Run: headless pygame with SDL's dummy video driver; simulated clock (each Clock.tick advances the game by its frame time, no real sleeping); random seed 0; keys injected as events and as key.get_pressed() state; no mouse input.
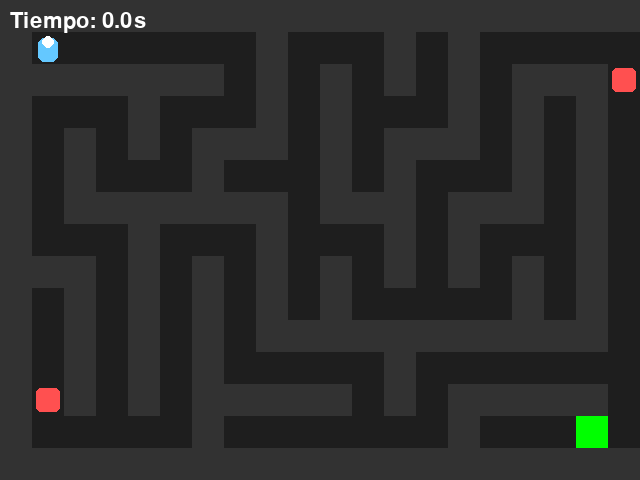
Frame 1 of 4 · flips 1–60 · no input
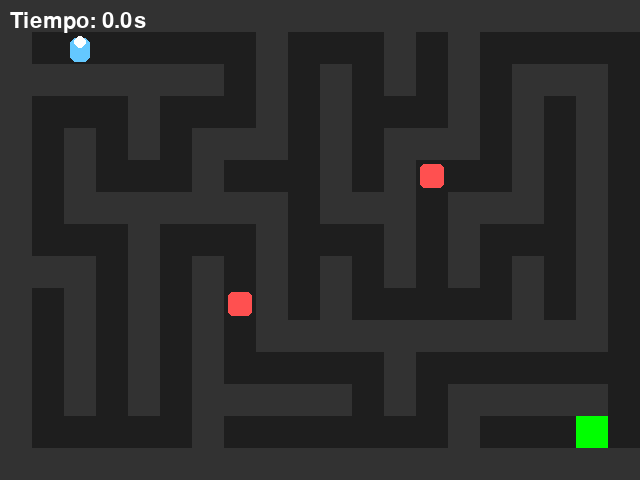
Frame 2 of 4 · flips 61–180 · tapped SPACE, RETURN · held RIGHT (→), D
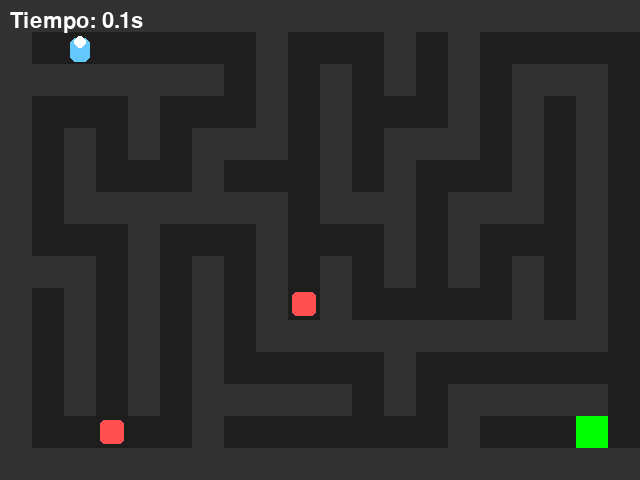
Frame 3 of 4 · flips 181–300 · held DOWN (↓), S
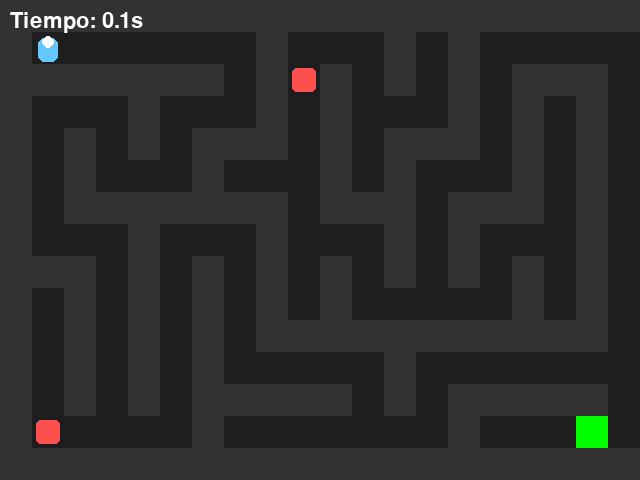
Frame 4 of 4 · flips 301–420 · held LEFT (←), A, UP (↑), W

The pygame program that drew these frames:

import pygame, sys, random, time

# Configuración general
WIDTH, HEIGHT = 640, 480
TILE_SIZE = 32
ROWS, COLS = HEIGHT // TILE_SIZE, WIDTH // TILE_SIZE

# Colores
BG_COLOR = (30, 30, 30)
WALL_COLOR = (50, 50, 50)
GOAL_COLOR = (0, 255, 0)
ENEMY_COLOR = (255, 80, 80)

# Inicializar
pygame.init()
screen = pygame.display.set_mode((WIDTH, HEIGHT))
pygame.display.set_caption("Laberinto con Muñeco Animado, Enemigos y cronómetro")
clock = pygame.time.Clock()
font = pygame.font.SysFont(None, 32)

# ------- GENERADOR DE LABERINTO -------
def generate_maze(rows, cols):
    maze = [[1 for _ in range(cols)] for _ in range(rows)]
    visited = set()

    def visit(r, c):
        if 0 <= r < rows and 0 <= c < cols:
            visited.add((r, c))
            maze[r][c] = 0
            dirs = [(0, 2), (2, 0), (0, -2), (-2, 0)]
            random.shuffle(dirs)
            for dr, dc in dirs:
                nr, nc = r + dr, c + dc
                if 0 <= nr < rows and 0 <= nc < cols and (nr, nc) not in visited:
                    wall_r, wall_c = r + dr // 2, c + dc // 2
                    maze[wall_r][wall_c] = 0
                    visit(nr, nc)

    visit(1, 1)
    maze[1][1] = 0
    maze[rows - 2][cols - 2] = 2  # salida
    return maze

maze = generate_maze(ROWS, COLS)

# ------- JUGADOR -------
player_pos = [1, 1]
player_frame = 0
player_frames = []

def make_player_frames():
    for i in range(1):
        surf = pygame.Surface((TILE_SIZE, TILE_SIZE), pygame.SRCALPHA)
        pygame.draw.rect(surf, (100 + i*30, 200, 255), (6, 6, 20, 24), border_radius=6)
        pygame.draw.circle(surf, (255, 255, 255), (16, 10), 6)
        player_frames.append(surf)

make_player_frames()

# -------- ENEMIGOS -------
class Enemy:
    def __init__(self, x, y):
        self.pos = [x, y]
        self.path = random.choice([(-1, 0), (1, 0), (0, -1), (0, 1)])

    def move(self):
        nx, ny = self.pos[0] + self.path[0], self.pos[1] + self.path[1]
        if 0 <= nx < COLS and 0 <= ny < ROWS and maze[ny][nx] != 1:
            self.pos = [nx, ny]
        else:
            self.path = random.choice([(0, 1), (1, 0), (0, -1), (-1, 0)])

    def draw(self):
        x, y = self.pos[0]*TILE_SIZE, self.pos[1]*TILE_SIZE
        pygame.draw.rect(screen, ENEMY_COLOR, (x+4, y+4, TILE_SIZE-8, TILE_SIZE-8), border_radius=5)

enemies = [Enemy(COLS - 3, ROWS - 3), Enemy(3, ROWS - 4)]

# FUNCIONES
def draw_maze():
    for y in range(ROWS):
        for x in range(COLS):
            tile = maze[y][x]
            rect = pygame.Rect(x*TILE_SIZE, y*TILE_SIZE, TILE_SIZE, TILE_SIZE)
            if tile == 1:
                pygame.draw.rect(screen, WALL_COLOR, rect)
            elif tile == 2:
                pygame.draw.rect(screen, GOAL_COLOR, rect)

def draw_player():
    global player_frame
    frame = player_frames[player_frame // 8 % len(player_frames)]
    px = player_pos[0]*TILE_SIZE
    py = player_pos[1]*TILE_SIZE
    screen.blit(frame, (px, py))

def move_player(dx, dy):
    new_x = player_pos[0] + dx
    new_y = player_pos[1] + dy
    if 0 <= new_x < COLS and 0 <= new_y < ROWS:
        if maze[new_y][new_x] != 1:
            player_pos[0] = new_x
            player_pos[1] = new_y

# LOOP PRINCIPAL
def main():
    start_time = time.time()
    win = False
    game_over = False

    while True:
        screen.fill(BG_COLOR)
        draw_maze()
        draw_player()

        for enemy in enemies:
            enemy.draw()

        # Cronómetro
        elapsed = time.time() - start_time
        timer_text = font.render(f"Tiempo: {elapsed:.1f}s", True, (255, 255, 255))
        screen.blit(timer_text, (10, 10))

        # Verificar condiciones de victoria o derrota
        if maze[player_pos[1]][player_pos[0]] == 2:
            win = True
            game_over = True
        for e in enemies:
            if e.pos == player_pos:
                game_over = True
                win = False

        if game_over:
            msg = "¡Ganaste!" if win else "¡Perdiste!"
            txt = font.render(msg, True, (255, 255, 0))
            screen.blit(txt, (WIDTH/2 - 60, HEIGHT/2))
            pygame.display.flip()
            pygame.time.wait(2500)
            break

        pygame.display.flip()
        clock.tick(12)

        for e in enemies:
            e.move()

        # Eventos
        for event in pygame.event.get():
            if event.type == pygame.QUIT:
                pygame.quit()
                sys.exit()
            if event.type == pygame.KEYDOWN:
                if event.key == pygame.K_LEFT: move_player(-1, 0)
                if event.key == pygame.K_RIGHT: move_player(1, 0)
                if event.key == pygame.K_UP: move_player(0, -1)
                if event.key == pygame.K_DOWN: move_player(0, 1)

        global player_frame
        player_frame += 1

if __name__ == "__main__":
    main()
